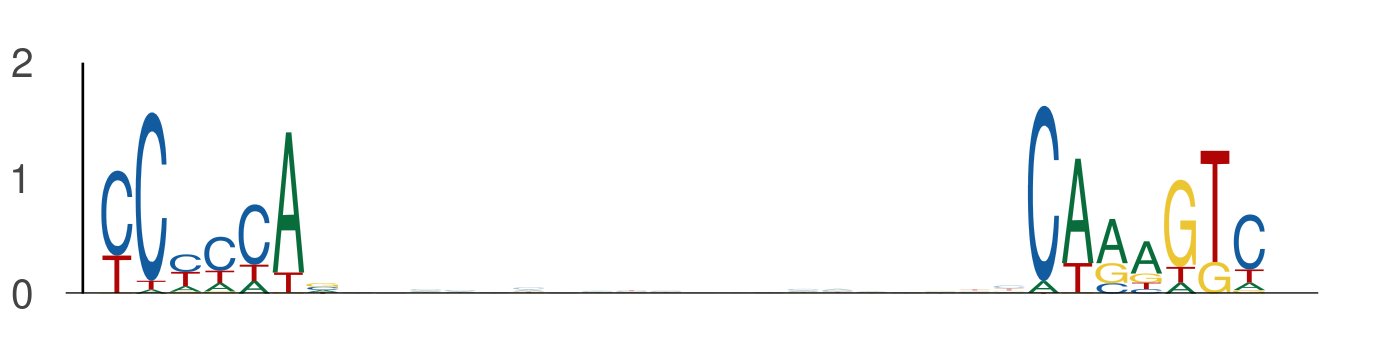

The table this chart was drawn from, first rows:
seq_index, start_position, end_position, is_reversed_complement
4985, 53, 60, 0
4985, 80, 87, 0
5974, 40, 47, 0
5974, 67, 74, 0
3323, 120, 127, 0
3323, 147, 154, 0
3162, 100, 107, 0
3162, 127, 134, 0
1049, 39, 46, 0
1049, 66, 73, 0
801, 131, 138, 0
801, 158, 165, 0
4737, 99, 106, 0
4737, 126, 133, 0
58, 53, 60, 0
58, 80, 87, 0
5000, 85, 92, 0
5000, 112, 119, 0
1895, 107, 114, 0
1895, 134, 141, 0
4271, 38, 45, 0
4271, 65, 72, 0
1905, 103, 110, 0
1905, 130, 137, 0
1220, 31, 38, 0
1220, 58, 65, 0
1496, 53, 60, 0
1496, 80, 87, 0
1835, 38, 45, 0
1835, 65, 72, 0
1835, 45, 52, 0
1835, 72, 79, 0
4171, 47, 54, 0
4171, 74, 81, 0
3690, 76, 83, 0
3690, 103, 110, 0
4642, 47, 54, 0
4642, 74, 81, 0
3091, 53, 60, 0
3091, 80, 87, 0
4104, 60, 67, 0
4104, 87, 94, 0
366, 13, 20, 0
366, 40, 47, 0
4952, 6, 13, 0
4952, 33, 40, 0
5290, 77, 84, 0
5290, 104, 111, 0
5070, 77, 84, 0
5070, 104, 111, 0
1871, 53, 60, 0
1871, 80, 87, 0
4605, 38, 45, 0
4605, 65, 72, 0
5092, 12, 19, 0
5092, 39, 46, 0
2671, 43, 50, 0
2671, 70, 77, 0
3055, 53, 60, 0
3055, 80, 87, 0
... 904 more rows
